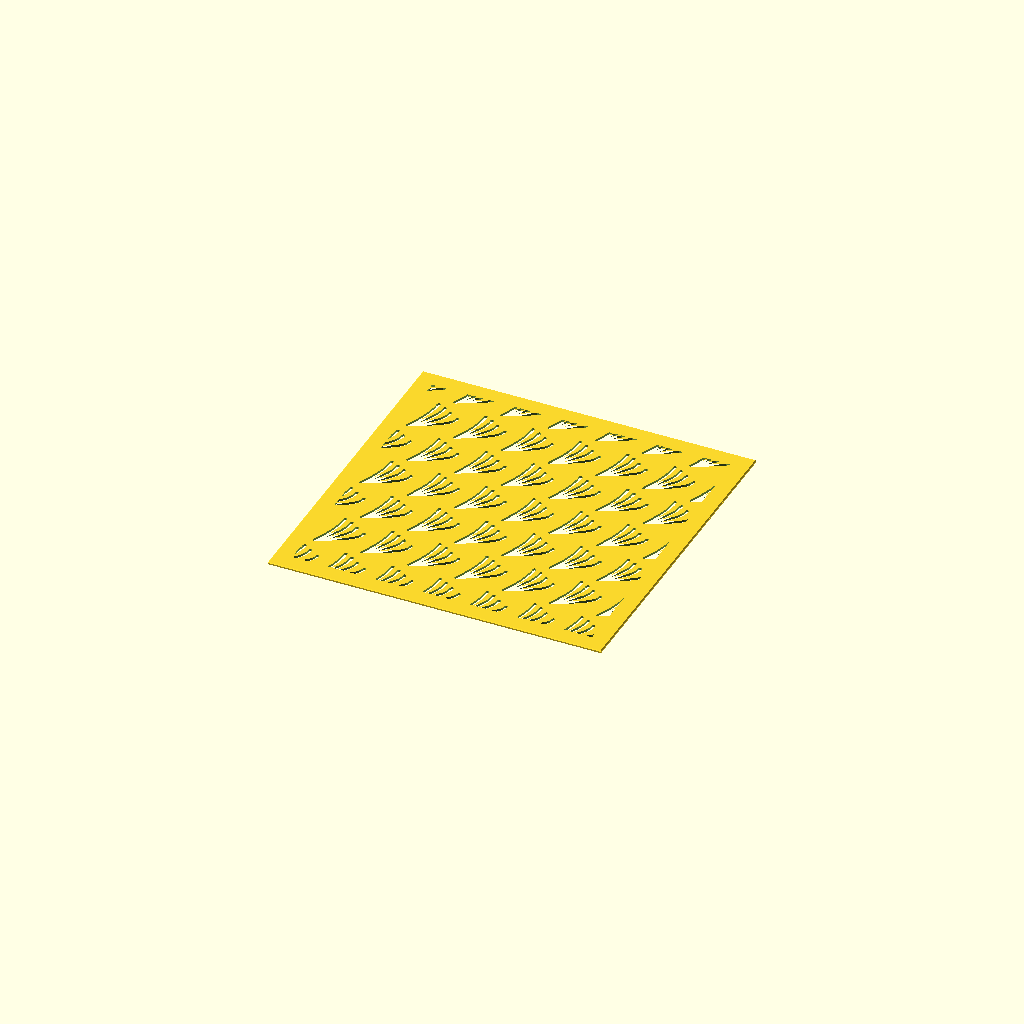
Cell 1 — every parameter at its default value.
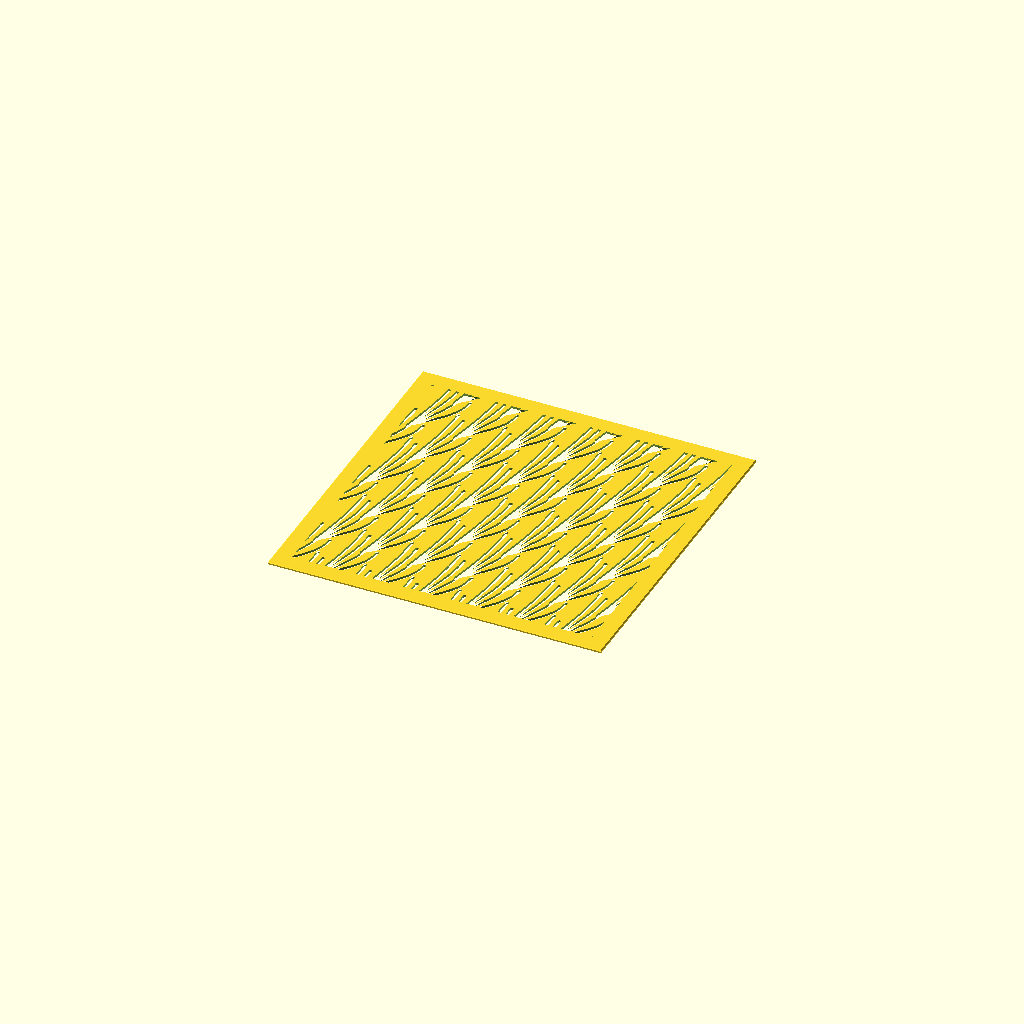
Cell 2: blade_len = 30 (everything else at default).
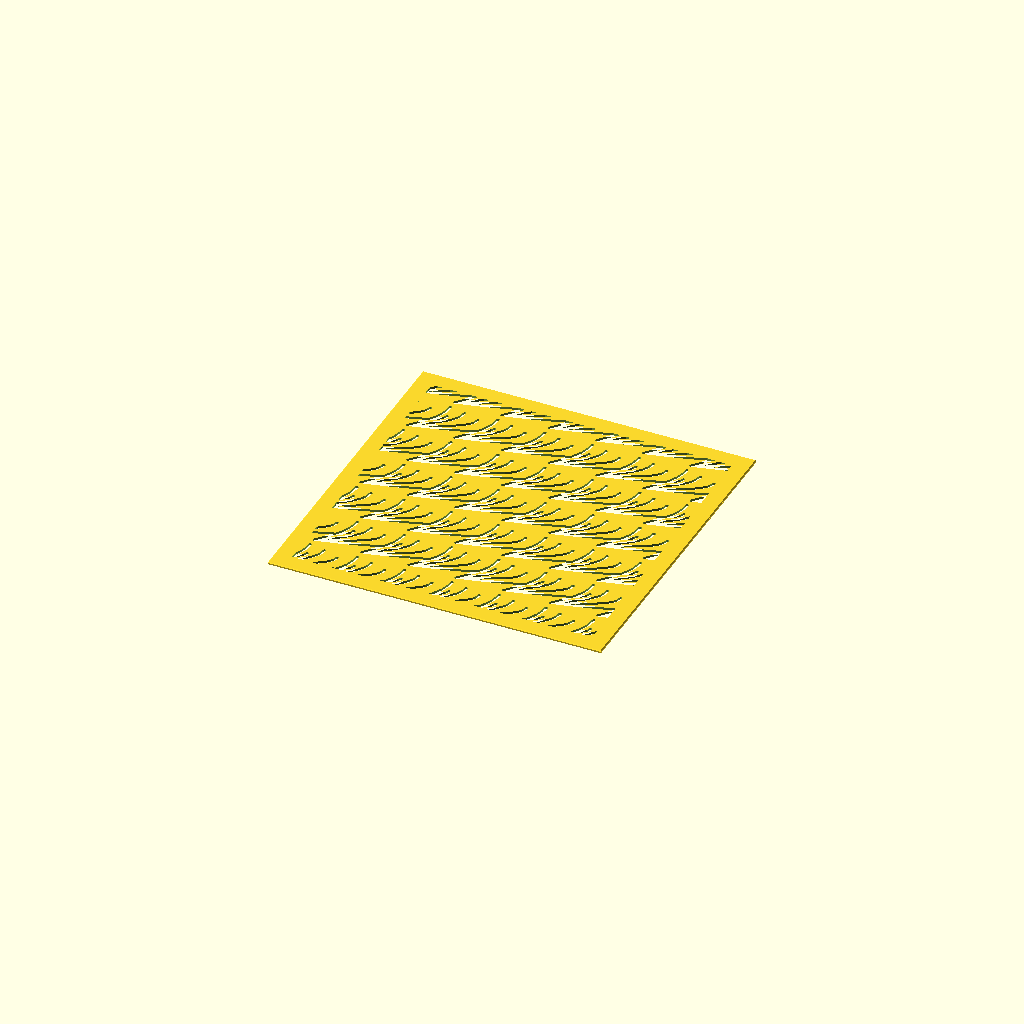
Cell 3: the same model with bend = 14.
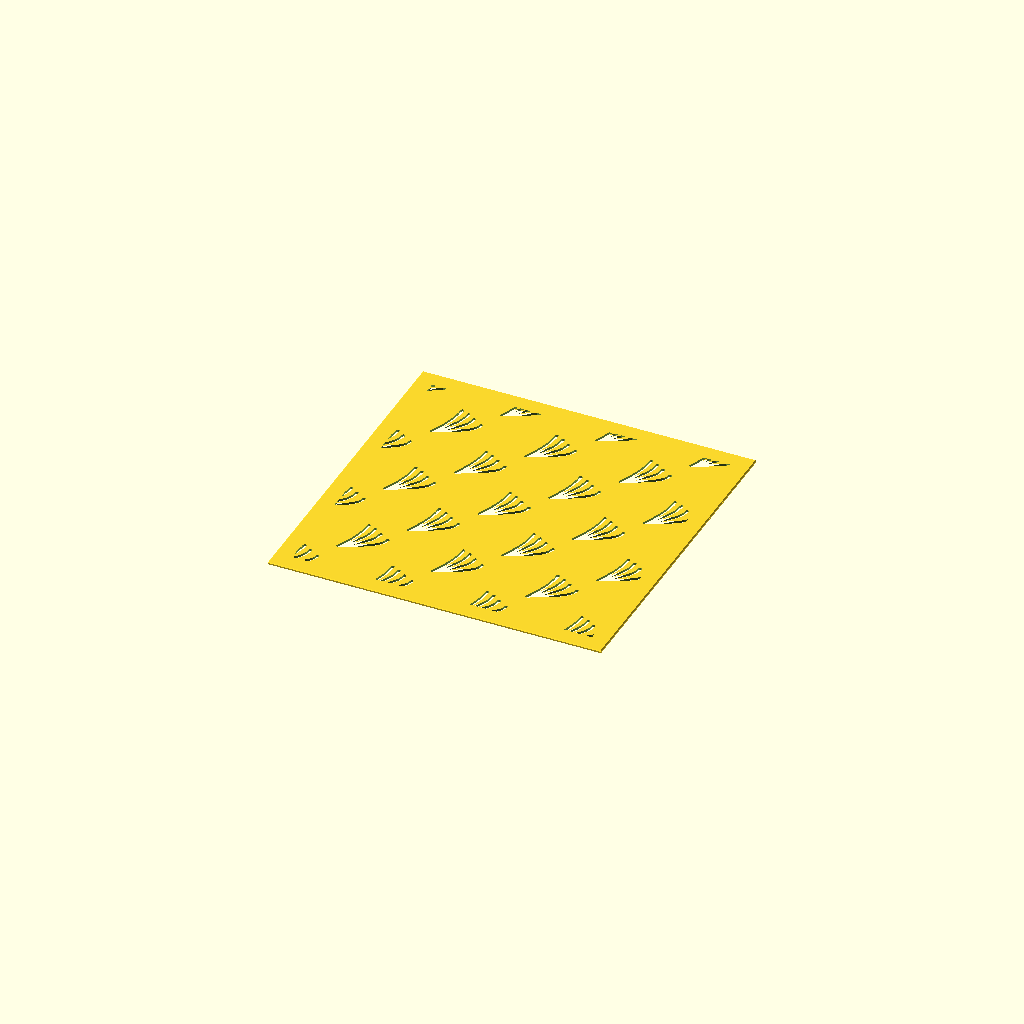
Cell 4 — pitch_x set to 34, the other parameters unchanged.
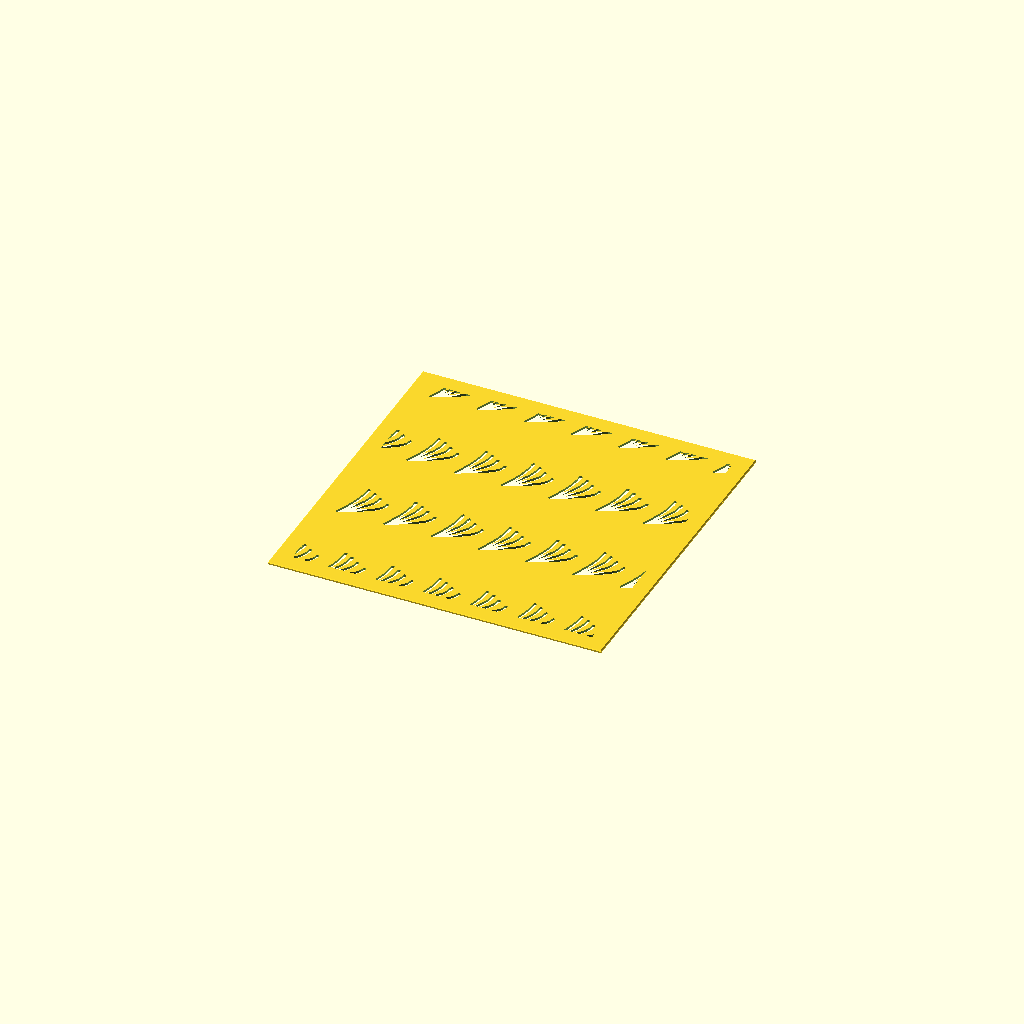
Cell 5: the same model with pitch_y = 36.
One fixed orthographic camera (rotation 55°, 0°, 25°; colour scheme Cornfield) for every cell.
Source of the model, nowaki.scad:
// Description: **Nowaki** — Grasses in the Wind (野分)
// Nowaki (Grasses in the Wind / 野分) Sashiko Template
// Tufts of grass blades all swept the same way, as if bent by wind. Each blade is
// an open curved line, so nothing is enclosed and no bridges are needed.

use <sashiko_lib.scad>
include <sashiko_config.scad>

blade_len = 15;   // blade length — pattern scale (mm; keep < pitch_y)
bend      = 7;    // how far the tip sweeps sideways (mm)
pitch_x   = 17;   // tuft spacing across (mm)
pitch_y   = 18;   // tuft spacing up (mm)

r = groove_w / 2;

// One blade rising from (bx,by), sweeping sideways (dir = +/-1) as it climbs.
module blade(bx, by, len, bn, dir) {
    N = 9;
    pts = [for (k = [0:N]) let (t = k/N) [bx + dir*bn*sin(90*t), by + len*t]];
    for (k = [0 : len(pts)-2]) slot_dash(pts[k], pts[k+1], r);
}

// All blades rise from one root and fan out (different length + sweep), so they
// never cross each other; kept shorter than pitch_y so they don't reach the row
// above. That leaves every blade an isolated open curve — nothing enclosed.
module tuft(cx, cy, dir) {
    blade(cx, cy, blade_len,      bend*0.6, dir);
    blade(cx, cy, blade_len*0.92, bend,     dir);
    blade(cx, cy, blade_len*0.8,  bend*1.4, dir);
    blade(cx, cy, blade_len*0.66, bend*1.9, dir);
}

sashiko_plate(plate_w, plate_h, plate_t, border, chamfer, reg)
union()
    for (j = [-1 : ceil(plate_h / pitch_y) + 1])
        for (i = [-1 : ceil(plate_w / pitch_x) + 1])
            tuft(i*pitch_x + (j % 2)*(pitch_x/2), j*pitch_y, 1);
Customizer parameters (derived from the source; name, type, default, range or options):
blade_len: number, default 15
bend: number, default 7
pitch_x: number, default 17
pitch_y: number, default 18
